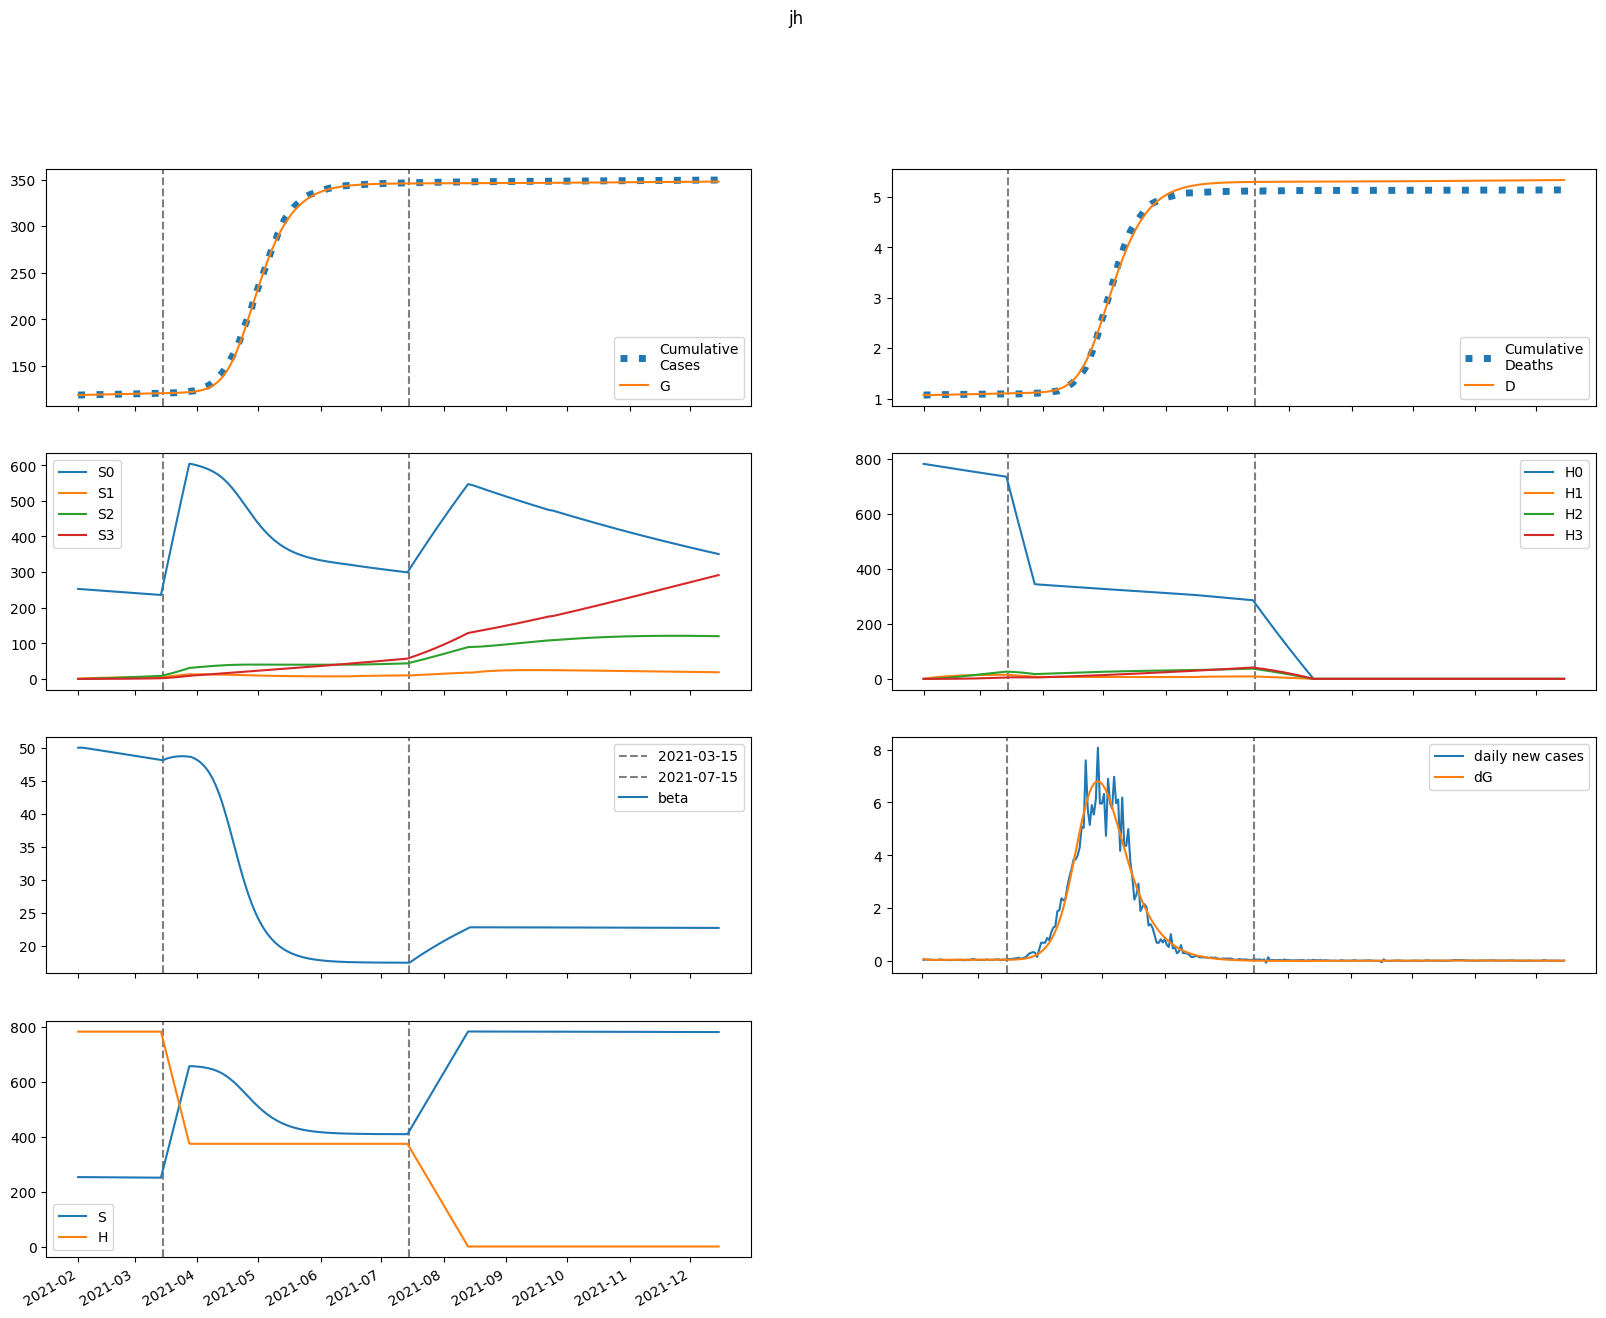

Data behind this chart, as committed beside it:
series, 2021-02-01, 2021-02-02, 2021-02-03, 2021-02-04, 2021-02-05, 2021-02-06, 2021-02-07, 2021-02-08, 2021-02-09, 2021-02-10, 2021-02-11, 2021-02-12, 2021-02-13, 2021-02-14, 2021-02-15, 2021-02-16, 2021-02-17, 2021-02-18, 2021-02-19, 2021-02-20, 2021-02-21, 2021-02-22, 2021-02-23
S, 252752, 252751, 252718, 252674, 252626, 252577, 252528, 252478, 252428, 252378, 252327, 252276, 252225, 252174, 252122, 252070, 252018, 251966, 251914, 251861, 251809, 251756, 251703
E, 289.3, 202.8, 175.4, 166.8, 164.3, 163.8, 164.1, 164.6, 165.3, 166.1, 166.9, 167.7, 168.5, 169.3, 170.1, 170.9, 171.6, 172.3, 173, 173.6, 174.1, 174.6, 175.1
I, 0.8354, 78.6, 102, 108.6, 110.2, 110.5, 110.6, 110.7, 110.9, 111.2, 111.6, 112.1, 112.5, 113.1, 113.6, 114.1, 114.6, 115.2, 115.7, 116.1, 116.6, 117, 117.4
A, 0.09282, 8.752, 13.09, 15.73, 17.59, 19, 20.12, 21.02, 21.75, 22.36, 22.87, 23.3, 23.67, 23.99, 24.27, 24.52, 24.74, 24.94, 25.12, 25.29, 25.44, 25.57, 25.7
IH, 0.0, 0.1671, 15.8, 27.98, 35.17, 38.95, 40.83, 41.74, 42.2, 42.47, 42.65, 42.82, 42.99, 43.17, 43.36, 43.56, 43.76, 43.96, 44.16, 44.36, 44.55, 44.73, 44.9
IN, 0.1668, 0.3305, 16.02, 36.08, 57.09, 78.05, 98.68, 118.9, 138.8, 158.4, 177.7, 196.7, 215.4, 233.9, 252.2, 270.2, 288, 305.6, 322.9, 340, 357, 373.6, 390.1
D, 1072, 1072, 1072, 1072, 1073, 1074, 1074, 1075, 1076, 1077, 1078, 1078, 1079, 1080, 1081, 1082, 1083, 1083, 1084, 1085, 1086, 1087, 1088
R, 0.0, 0.02164, 1.862, 12.67, 30.48, 52.64, 77.35, 103.6, 130.9, 158.9, 187.5, 216.7, 246.4, 276.6, 307.3, 338.5, 370.2, 402.4, 435, 468, 501.6, 535.5, 569.9
G, 118692, 118770, 118825, 118872, 118917, 118962, 119006, 119050, 119095, 119139, 119184, 119229, 119274, 119320, 119366, 119412, 119458, 119504, 119551, 119597, 119644, 119691, 119738
H, 782467, 782467, 782467, 782467, 782467, 782467, 782467, 782467, 782467, 782467, 782467, 782467, 782467, 782467, 782467, 782467, 782467, 782467, 782467, 782467, 782467, 782467, 782467
S0, 252752, 252372, 251960, 251538, 251114, 250689, 250264, 249839, 249415, 248991, 248567, 248144, 247722, 247300, 246878, 246457, 246036, 245616, 245196, 244777, 244358, 243940, 243522
E0, 289.3, 202.8, 175.4, 166.7, 164, 163.3, 163.4, 163.7, 164.2, 164.8, 165.4, 166, 166.7, 167.3, 167.9, 168.5, 169.1, 169.6, 170.1, 170.6, 171, 171.3, 171.7
I0, 0.8354, 78.6, 102, 108.6, 110.2, 110.4, 110.4, 110.4, 110.5, 110.7, 110.9, 111.3, 111.6, 112, 112.4, 112.8, 113.2, 113.6, 114, 114.4, 114.7, 115, 115.3
A0, 0.09282, 8.752, 13.09, 15.73, 17.59, 18.99, 20.09, 20.97, 21.69, 22.28, 22.77, 23.18, 23.52, 23.82, 24.07, 24.3, 24.49, 24.67, 24.82, 24.96, 25.08, 25.2, 25.3
IH0, 0.0, 0.1671, 15.8, 27.98, 35.16, 38.94, 40.8, 41.69, 42.12, 42.34, 42.48, 42.61, 42.73, 42.86, 43, 43.15, 43.31, 43.46, 43.62, 43.77, 43.91, 44.05, 44.18
IN0, 0.1668, 0.3305, 16.02, 36.08, 57.09, 78.03, 98.64, 118.9, 138.7, 158.2, 177.4, 196.2, 214.8, 233.2, 251.2, 269, 286.6, 303.9, 321, 337.8, 354.4, 370.8, 386.9
D0, 1072, 1072, 1072, 1072, 1073, 1074, 1074, 1075, 1076, 1077, 1078, 1078, 1079, 1080, 1081, 1082, 1082, 1083, 1084, 1085, 1086, 1087, 1088
R0, 0.0, 0.02164, 1.862, 12.67, 30.48, 52.63, 77.34, 103.6, 130.8, 158.8, 187.3, 216.4, 246, 276, 306.5, 337.5, 368.9, 400.7, 433, 465.7, 498.8, 532.3, 566.2
G0, 118692, 118770, 118825, 118872, 118917, 118962, 119006, 119050, 119094, 119138, 119183, 119227, 119272, 119317, 119362, 119408, 119453, 119499, 119545, 119591, 119637, 119683, 119729
H0, 782467, 781293, 780121, 778951, 777783, 776616, 775451, 774288, 773126, 771967, 770809, 769653, 768498, 767345, 766194, 765045, 763897, 762752, 761607, 760465, 759324, 758185, 757048
S1, 0.0, 379.1, 730.5, 1056, 1358, 1637, 1896, 2135, 2357, 2562, 2752, 2928, 3090, 3241, 3379, 3508, 3626, 3735, 3836, 3929, 4015, 4094, 4166
E1, 0.0, 0.0, 0.0502, 0.1624, 0.3124, 0.4811, 0.6571, 0.8339, 1.008, 1.176, 1.339, 1.493, 1.641, 1.78, 1.912, 2.036, 2.153, 2.262, 2.365, 2.461, 2.551, 2.634, 2.712
I1, 0.0, 0.0, 0.0, 0.01355, 0.05199, 0.1156, 0.1993, 0.297, 0.4035, 0.5143, 0.6264, 0.7375, 0.8459, 0.9508, 1.051, 1.147, 1.238, 1.325, 1.406, 1.483, 1.554, 1.622, 1.685
A1, 0.0, 0.0, 0.0, 0.001506, 0.006077, 0.01423, 0.02582, 0.04037, 0.05731, 0.07608, 0.09616, 0.1171, 0.1385, 0.16, 0.1814, 0.2025, 0.2231, 0.243, 0.2623, 0.2808, 0.2984, 0.3153, 0.3312
IH1, 0.0, 0.0, 0.0, 0.0, 0.002711, 0.0117, 0.02874, 0.05366, 0.0852, 0.1217, 0.1613, 0.2028, 0.245, 0.2869, 0.3281, 0.368, 0.4063, 0.443, 0.4779, 0.5109, 0.5421, 0.5715, 0.5991
IN1, 0.0, 0.0, 0.0, 0.0, 0.002706, 0.01304, 0.03587, 0.07499, 0.1329, 0.211, 0.3098, 0.4292, 0.5685, 0.7269, 0.9033, 1.097, 1.305, 1.529, 1.765, 2.013, 2.272, 2.54, 2.817
D1, 0.0, 0.0, 0.0, 0.0, 0.0, 5.239786607941363e-05, 0.0002786, 0.0008341, 0.001871, 0.003519, 0.00587, 0.008989, 0.01291, 0.01765, 0.02319, 0.02954, 0.03665, 0.0445, 0.05307, 0.06231, 0.07218, 0.08266, 0.09371
R1, 0.0, 0.0, 0.0, 0.0, 0.0003012, 0.002922, 0.01186, 0.03205, 0.06834, 0.1249, 0.2048, 0.3104, 0.4432, 0.6039, 0.7928, 1.01, 1.255, 1.526, 1.825, 2.149, 2.498, 2.87, 3.266
G1, 0.0, 0.0, 0.0, 0.01355, 0.05741, 0.1417, 0.2716, 0.4491, 0.6742, 0.9463, 1.264, 1.625, 2.029, 2.472, 2.952, 3.468, 4.018, 4.599, 5.21, 5.848, 6.513, 7.202, 7.913
H1, 0.0, 1174, 2262, 3270, 4205, 5072, 5874, 6618, 7307, 7944, 8535, 9081, 9587, 10055, 10488, 10888, 11258, 11600, 11915, 12207, 12475, 12723, 12952
S2, 0.0, 0.0, 27.08, 78.92, 153.4, 248.5, 362.5, 493.5, 640.1, 800.8, 974.2, 1159, 1354, 1559, 1772, 1992, 2218, 2451, 2688, 2930, 3175, 3424, 3675
E2, 0.0, 0.0, 0.0, 0.001651, 0.006353, 0.01482, 0.0274, 0.0442, 0.06524, 0.09043, 0.1196, 0.1527, 0.1893, 0.2294, 0.2727, 0.3189, 0.3678, 0.4192, 0.4728, 0.5285, 0.586, 0.6452, 0.7057
I2, 0.0, 0.0, 0.0, 0.0, 0.0004459, 0.001983, 0.005193, 0.01051, 0.01825, 0.02857, 0.04157, 0.05726, 0.0756, 0.0965, 0.1199, 0.1456, 0.1735, 0.2035, 0.2353, 0.2689, 0.3042, 0.3408, 0.3788
A2, 0.0, 0.0, 0.0, 0.0, 4.953976602841305e-05, 0.0002302, 0.0006289, 0.001325, 0.002386, 0.003866, 0.005806, 0.008234, 0.01117, 0.01461, 0.01857, 0.02304, 0.028, 0.03343, 0.03932, 0.04564, 0.05237, 0.05948, 0.06694
IH2, 0.0, 0.0, 0.0, 0.0, 0.0, 8.917157885114351e-05, 0.0004394, 0.00125, 0.002704, 0.004949, 0.008093, 0.0122, 0.01732, 0.02344, 0.03057, 0.03867, 0.0477, 0.05763, 0.06839, 0.07994, 0.09221, 0.1052, 0.1187
IN2, 0.0, 0.0, 0.0, 0.0, 0.0, 8.902339439450256e-05, 0.0004833, 0.001511, 0.003583, 0.00716, 0.01273, 0.0208, 0.03185, 0.04635, 0.06476, 0.0875, 0.115, 0.1475, 0.1854, 0.2289, 0.2784, 0.334, 0.3959
D2, 0.0, 0.0, 0.0, 0.0, 0.0, 0.0, 1.7237844788820912e-06, 1.0218563895856258e-05, 3.437778005692725e-05, 8.664266615775513e-05, 0.0001823, 0.0003388, 0.0005747, 0.0009094, 0.001363, 0.001954, 0.002701, 0.003623, 0.004737, 0.006059, 0.007605, 0.009387, 0.01142
R2, 0.0, 0.0, 0.0, 0.0, 0.0, 9.90795320568261e-06, 0.0001022, 0.0004566, 0.001374, 0.00327, 0.00665, 0.01209, 0.02023, 0.03171, 0.04721, 0.0674, 0.09296, 0.1245, 0.1628, 0.2082, 0.2616, 0.3233, 0.3939
G2, 0.0, 0.0, 0.0, 0.0, 0.0004459, 0.002161, 0.006163, 0.01356, 0.0255, 0.04311, 0.06753, 0.09983, 0.1411, 0.1922, 0.2541, 0.3277, 0.4138, 0.5131, 0.6263, 0.754, 0.8967, 1.055, 1.229
H2, 0.0, 0.0, 83.84, 244.4, 475.1, 769.8, 1123, 1529, 1984, 2482, 3020, 3593, 4199, 4834, 5495, 6179, 6883, 7605, 8343, 9095, 9858, 10632, 11414
S3, 0.0, 0.0, 0.0, 0.3223, 1.262, 3.088, 6.046, 10.36, 16.23, 23.85, 33.39, 44.98, 58.78, 74.89, 93.45, 114.5, 138.2, 164.6, 193.8, 225.8, 260.7, 298.4, 339.2
E3, 0.0, 0.0, 0.0, 0.0, 1.2127704850496182e-05, 5.726299100123702e-05, 0.0001609, 0.0003512, 0.0006573, 0.001109, 0.001735, 0.002564, 0.003624, 0.004939, 0.006535, 0.008433, 0.01065, 0.01322, 0.01614, 0.01944, 0.02312, 0.0272, 0.0317
I3, 0.0, 0.0, 0.0, 0.0, 0.0, 3.274480309633969e-06, 1.7426784055977894e-05, 5.3913930544743796e-05, 0.0001272, 0.0002538, 0.0004518, 0.0007397, 0.001136, 0.001661, 0.002331, 0.003163, 0.004176, 0.005383, 0.0068, 0.00844, 0.01031, 0.01243, 0.01481
A3, 0.0, 0.0, 0.0, 0.0, 0.0, 3.6383114551488546e-07, 2.0089546464490187e-06, 6.435171292640763e-06, 1.5683847930553668e-05, 3.2266519527202216e-05, 5.908002635559049e-05, 9.931825247030168e-05, 0.0001564, 0.0002338, 0.0003352, 0.0004642, 0.0006244, 0.0008191, 0.001052, 0.001326, 0.001644, 0.002008, 0.002423
IH3, 0.0, 0.0, 0.0, 0.0, 0.0, 0.0, 6.548960619267939e-07, 3.8001449825784373e-06, 1.2609397627326357e-05, 3.1498480344217346e-05, 6.590630949271232e-05, 0.000122, 0.0002066, 0.0003266, 0.0004891, 0.0007012, 0.0009697, 0.001301, 0.001702, 0.002178, 0.002735, 0.003378, 0.00411
IN3, 0.0, 0.0, 0.0, 0.0, 0.0, 0.0, 6.538077620632811e-07, 4.121297237336147e-06, 1.4810046938607053e-05, 3.993177818276437e-05, 8.987587133513778e-05, 0.0001784, 0.0003228, 0.0005438, 0.0008653, 0.001315, 0.001922, 0.00272, 0.003745, 0.005034, 0.006626, 0.008563, 0.01089
D3, 0.0, 0.0, 0.0, 0.0, 0.0, 0.0, 0.0, 1.265985958053871e-08, 8.612083249216011e-08, 3.2987432657710986e-07, 9.387745190518134e-07, 2.2128158091986016e-06, 4.571902270343444e-06, 8.565716711601051e-06, 1.4879230063798667e-05, 2.4334558443250225e-05, 3.78898884562935e-05, 5.6636124523422326e-05, 8.179181209464254e-05, 0.0001147, 0.0001568, 0.0002097, 0.000275
R3, 0.0, 0.0, 0.0, 0.0, 0.0, 0.0, 7.276622910297709e-08, 8.14080593455759e-07, 4.0773050225712e-06, 1.3792305356186142e-05, 3.6732363403361467e-05, 8.316147230512063e-05, 0.0001673, 0.0003079, 0.000528, 0.0008556, 0.001323, 0.001969, 0.002833, 0.003964, 0.005411, 0.00723, 0.009478
G3, 0.0, 0.0, 0.0, 0.0, 0.0, 3.274480309633969e-06, 1.8735487879967968e-05, 6.218755605930191e-05, 0.000157, 0.0003345, 0.0006339, 0.001102, 0.001795, 0.002773, 0.004107, 0.005871, 0.008148, 0.01102, 0.01459, 0.01895, 0.0242, 0.03044, 0.03779
H3, 0.0, 0.0, 0.0, 0.998, 3.908, 9.563, 18.73, 32.1, 50.3, 73.91, 103.5, 139.4, 182.2, 232.2, 289.7, 355.1, 428.7, 510.6, 601.2, 700.5, 808.8, 926.1, 1053
beta, 50.0, 50, 50, 49.97, 49.92, 49.88, 49.83, 49.78, 49.74, 49.69, 49.64, 49.59, 49.55, 49.5, 49.45, 49.4, 49.35, 49.3, 49.25, 49.2, 49.15, 49.11, 49.06
